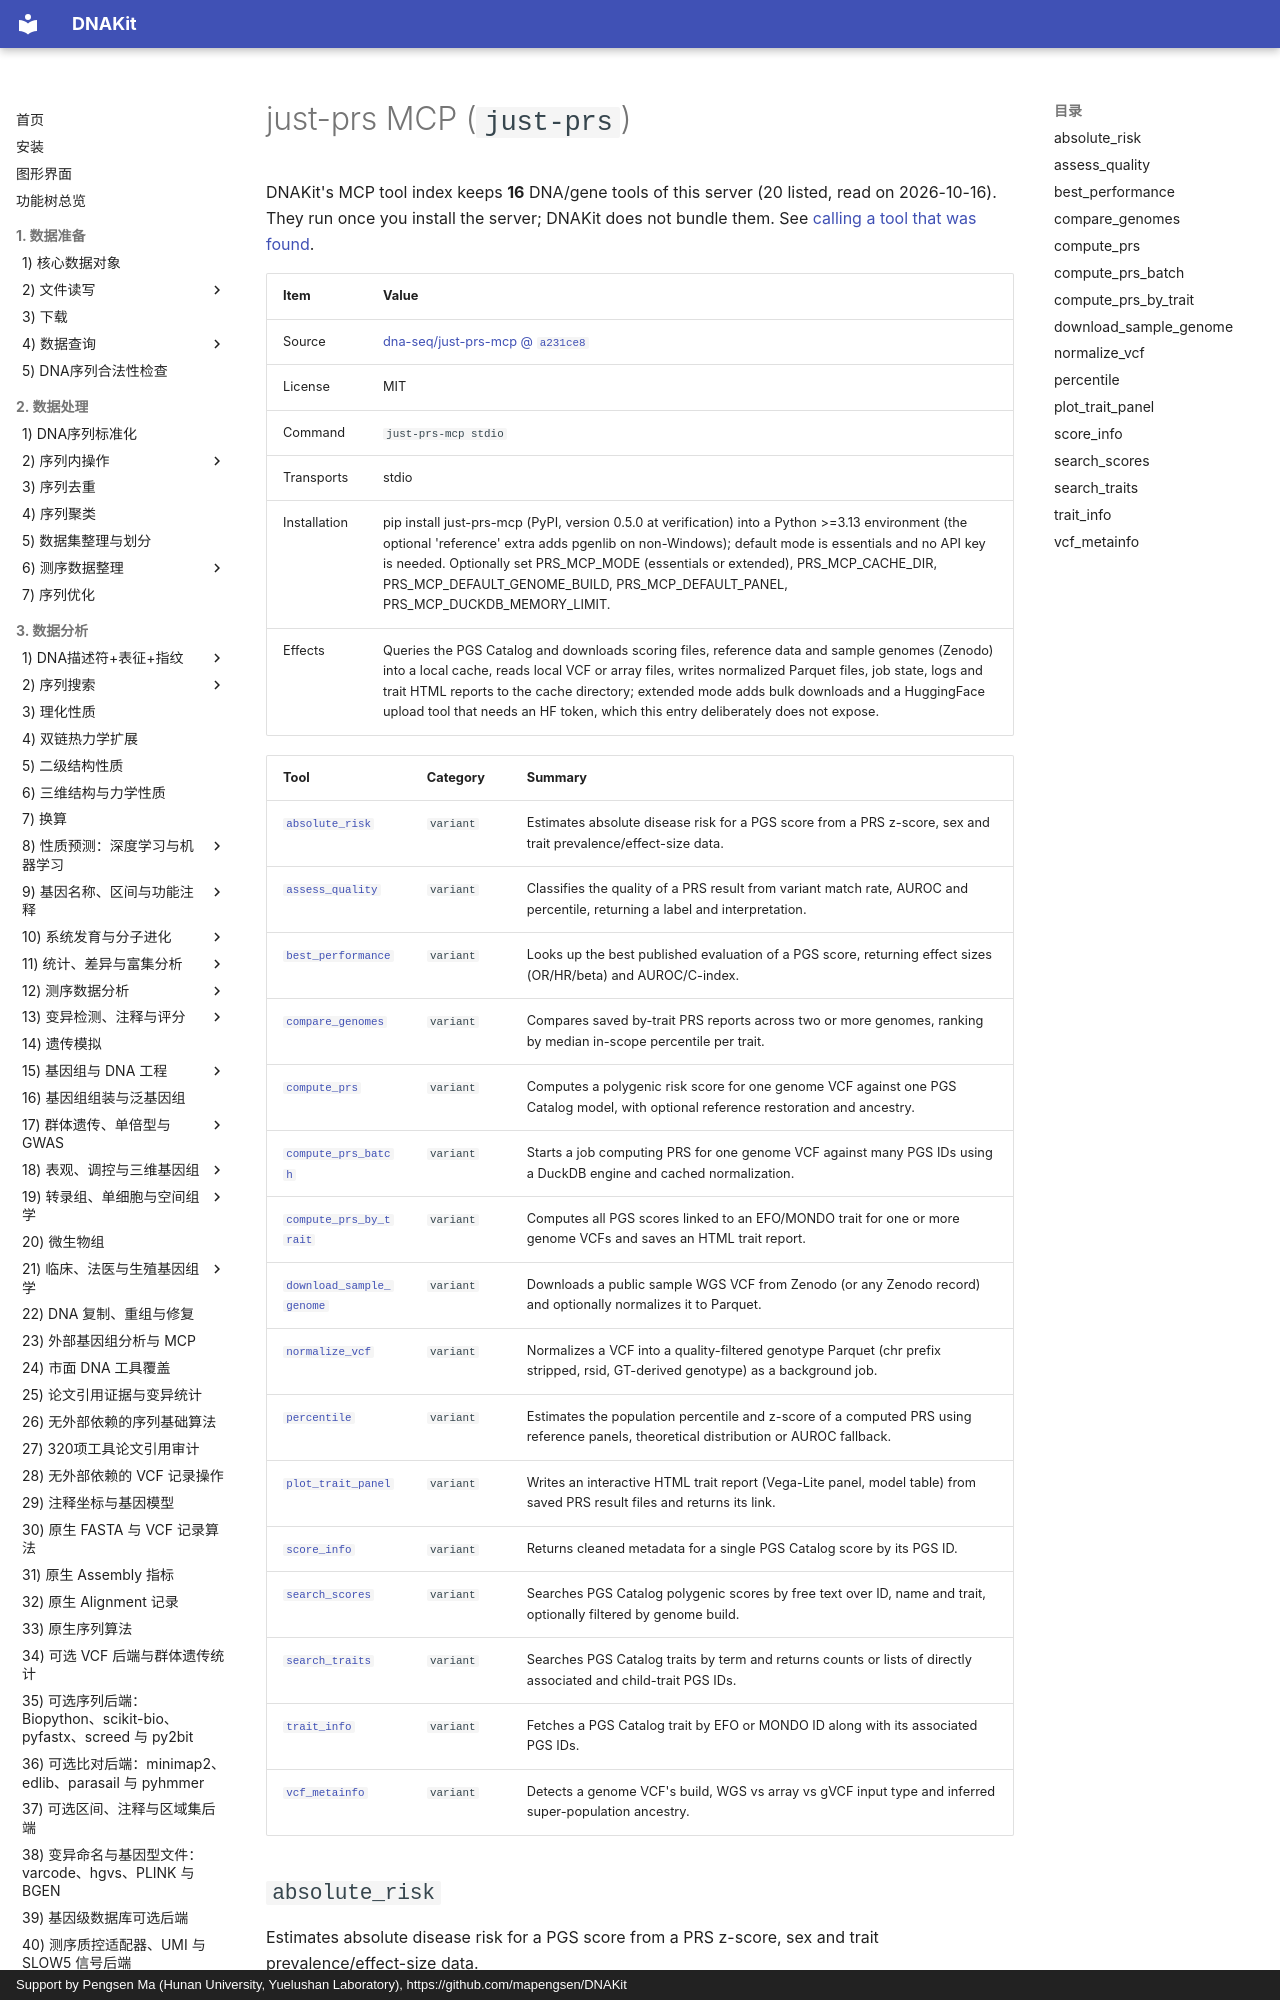

repository: mapengsen/DNAKit · page: llm_tools/mcp_tools/just-prs.en/index.html · generator: mkdocs · copyright: Support by Pengsen Ma (Hunan University, Yuelushan Laboratory), https://github.com/mapengsen/DNAKit

# just-prs MCP (`just-prs`)

DNAKit's MCP tool index keeps **16** DNA/gene tools of this server (20 listed, read on 2026-10-16). They run once you install the server; DNAKit does not bundle them. See [calling a tool that was found](../../api/features/111_mcp_tool_index.md#4-calling-a-tool-that-was-found).

| Item | Value |
| --- | --- |
| Source | [dna-seq/just-prs-mcp @ `a231ce8`](https://github.com/dna-seq/just-prs-mcp/tree/a231ce82970b8fabdc2e163b3e77661b140cb22d) |
| License | MIT |
| Command | `just-prs-mcp stdio` |
| Transports | stdio |
| Installation | pip install just-prs-mcp (PyPI, version 0.5.0 at verification) into a Python &gt;=3.13 environment (the optional 'reference' extra adds pgenlib on non-Windows); default mode is essentials and no API key is needed. Optionally set PRS_MCP_MODE (essentials or extended), PRS_MCP_CACHE_DIR, PRS_MCP_DEFAULT_GENOME_BUILD, PRS_MCP_DEFAULT_PANEL, PRS_MCP_DUCKDB_MEMORY_LIMIT. |
| Effects | Queries the PGS Catalog and downloads scoring files, reference data and sample genomes (Zenodo) into a local cache, reads local VCF or array files, writes normalized Parquet files, job state, logs and trait HTML reports to the cache directory; extended mode adds bulk downloads and a HuggingFace upload tool that needs an HF token, which this entry deliberately does not expose. |
